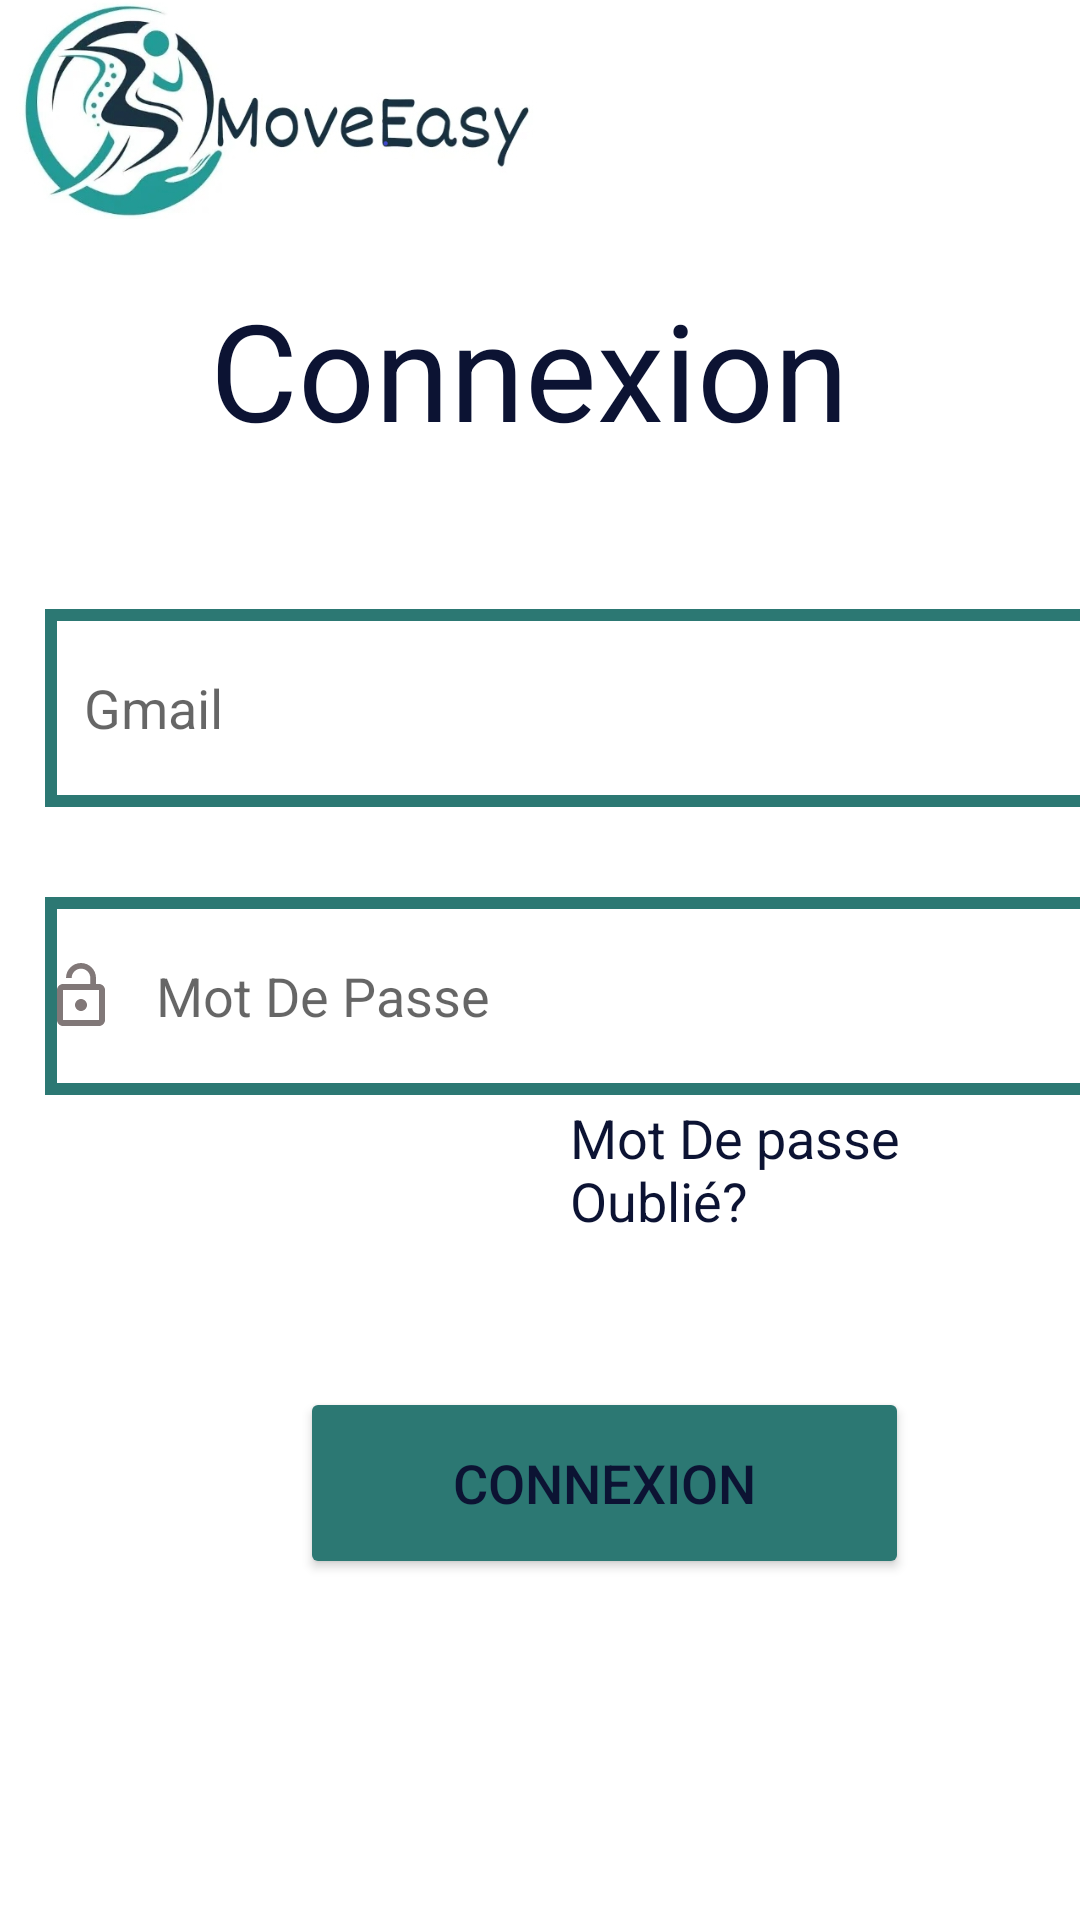

Produce the Android XML layout that renders to this screen, including the resource entries it uses.
<!-- AndroidManifest.xml: application theme Theme.MoveEasy -->
<!-- res/layout/activity_page3.xml -->
<?xml version="1.0" encoding="utf-8"?>
<LinearLayout xmlns:android="http://schemas.android.com/apk/res/android"
    xmlns:app="http://schemas.android.com/apk/res-auto"
    xmlns:tools="http://schemas.android.com/tools"
    android:layout_width="match_parent"
    android:layout_height="match_parent"
    android:orientation="vertical"
    tools:context=".page3">

    <ImageView
        android:layout_width="185dp"
        android:layout_height="73dp"
        android:layout_marginLeft="0dp"
        android:layout_marginTop="0dp"
        android:src="@drawable/easy" />
    <TextView
        android:layout_width="wrap_content"
        android:layout_height="wrap_content"
        android:text="Connexion"
        android:textColor="#0C1333"
        android:textSize="45dp"
        android:gravity="center"
        android:layout_marginLeft="70dp"
        android:layout_marginTop="20dp"
        />

    <EditText
        android:id="@+id/e1"
        android:layout_width="350dp"
        android:layout_height="66dp"
        android:layout_marginLeft="15dp"
        android:layout_marginTop="50dp"
        android:layout_marginRight="30dp"
        android:background="@drawable/ovel"
        android:drawableLeft="@drawable/ic_baseline_email_24"
        android:ems="10"
        android:hint="   Gmail"
        android:inputType="textEmailAddress" />

    <EditText
        android:id="@+id/e2"
        android:layout_width="350dp"
        android:layout_height="66dp"
        android:layout_marginLeft="15dp"
        android:layout_marginTop="30dp"
        android:layout_marginRight="30dp"
        android:background="@drawable/ovel"
        android:drawableLeft="@drawable/ic_baseline_lock_open_24"
        android:ems="0"
        android:hint="   Mot De Passe"
        android:inputType="textPassword" />

    <TextView
        android:id="@+id/obl"
        android:layout_width="wrap_content"
        android:layout_height="wrap_content"
        android:text="Mot De passe Oublié?"
        android:textColor="#0C1333"
        android:textSize="18dp"
        android:layout_marginLeft="190dp"
        android:layout_marginTop="2dp"
        />


    <Button
        android:id="@+id/but"
        android:layout_width="203dp"
        android:layout_height="64dp"
        android:layout_marginLeft="100dp"
        android:layout_marginTop="50dp"
        android:gravity="center"
        android:text="connexion"
        android:textColor="#0C1333"
        android:textSize="18sp"
        app:backgroundTint="#2C7873"
        app:cornerRadius="30dp" />

</LinearLayout>
<!-- resources referenced by this layout -->
<resources>
  <!-- drawable easy: png bitmap (drawable, 119295 bytes) -->
  <!-- drawable ic_baseline_lock_open_24 (drawable) -->
  <vector android:height="24dp" android:tint="#817878"
      android:viewportHeight="24" android:viewportWidth="24"
      android:width="24dp" xmlns:android="http://schemas.android.com/apk/res/android">
      <path android:fillColor="@android:color/white" android:pathData="M12,17c1.1,0 2,-0.9 2,-2s-0.9,-2 -2,-2 -2,0.9 -2,2 0.9,2 2,2zM18,8h-1L17,6c0,-2.76 -2.24,-5 -5,-5S7,3.24 7,6h1.9c0,-1.71 1.39,-3.1 3.1,-3.1 1.71,0 3.1,1.39 3.1,3.1v2L6,8c-1.1,0 -2,0.9 -2,2v10c0,1.1 0.9,2 2,2h12c1.1,0 2,-0.9 2,-2L20,10c0,-1.1 -0.9,-2 -2,-2zM18,20L6,20L6,10h12v10z"/>
  </vector>
  <!-- drawable ovel (drawable) -->
  <?xml version="1.0" encoding="utf-8"?>
  <shape xmlns:android="http://schemas.android.com/apk/res/android"
      android:shape="rectangle">
  
      <stroke
          android:width="4dp"
          android:color="#2C7873"
          android:dashGap="40dp"/>
  
  
  
  
  
  </shape>
  <style name="Theme.MoveEasy" parent="Theme.MaterialComponents.DayNight.DarkActionBar">
          
  
          
  
          
          <item name="android:statusBarColor" tools:targetApi="l">?attr/colorPrimaryVariant</item>
          
      </style>
</resources>
